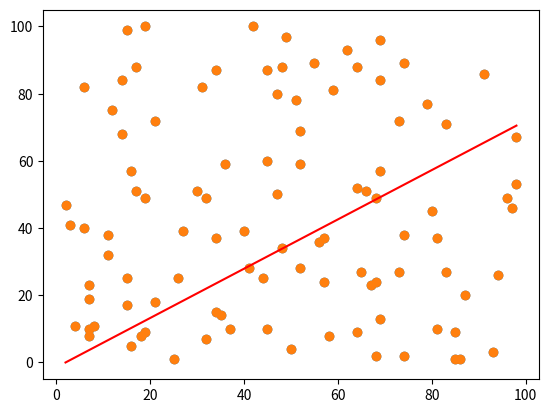

Generate this figure with matplotlib:
import matplotlib.pyplot as plt
import random
x = [random.randint(1, 100) for i in range(100)]
y = [random.randint(1, 100) for i in range(100)]
plt.scatter(x, y)
plt.show()

m = 0
c = 0
learning_rate = 0.0001
epochs = 1000
y_pred_values = []

for epoch in range(epochs):
	for value in range(len(x)):
		y_pred = m*x[value] + c
		y_pred_values.append(y_pred)
		partial_m = (-2 / float(len(x))) * (x[value] * (y[value] - y_pred))
		partial_c = (-2 / float(len(x))) * (y[value] - y_pred)
		m = m - learning_rate * partial_m
		c = c - learning_rate * partial_c

print("M: ", m, "C: ", c)
plt.scatter(x, y) 
plt.plot([min(x), max(x)], [min(y_pred_values), max(y_pred_values)], color='red')  # regression line
plt.show()


